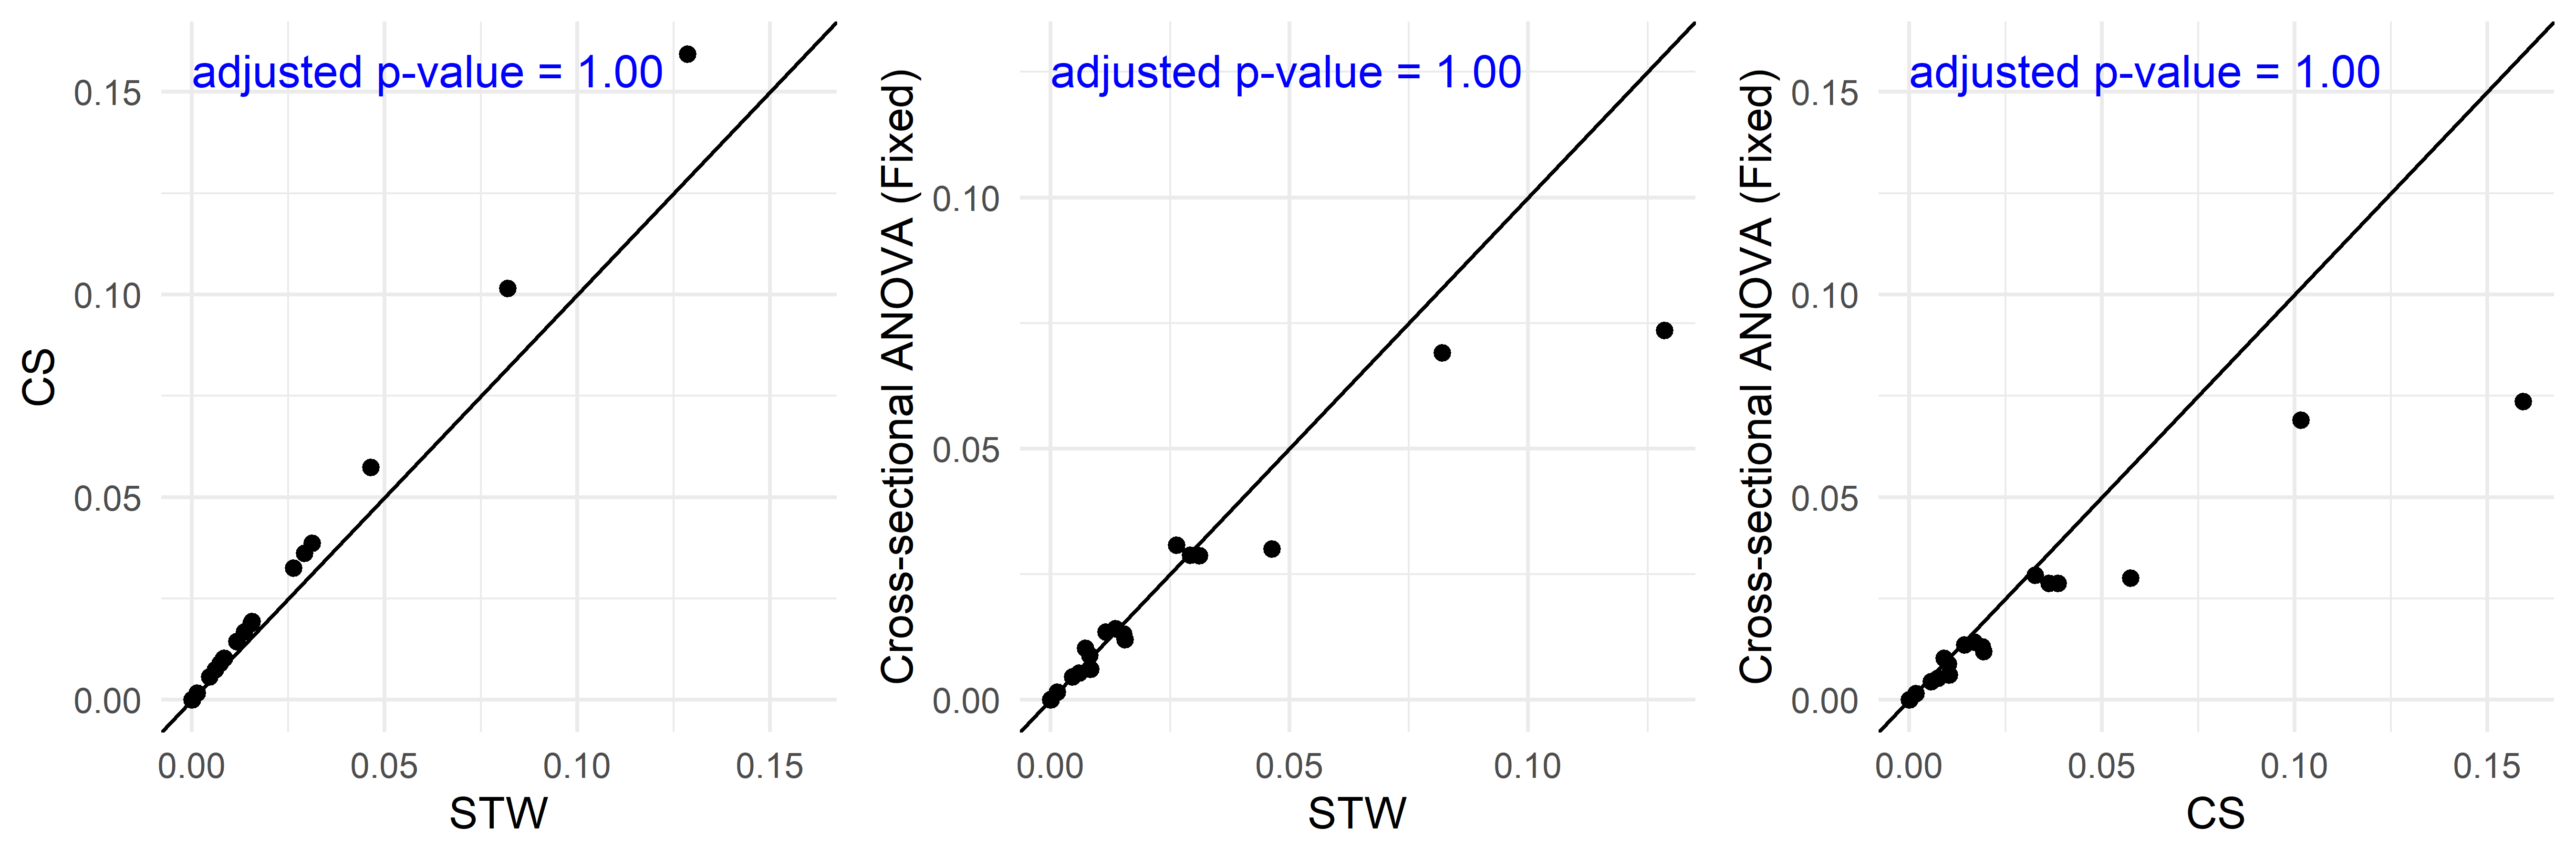

The table this chart was drawn from, first rows:
Method, Outcomes, Error
STW, Ankle?Flexion, 0.0292
CS, Ankle?Flexion, 0.0362
Nested ANOVA, Ankle?Flexion, 0.0362
Cross-sectional ANOVA (Random), Ankle?Flexion, 0.02877
Cross-sectional ANOVA (Fixed), Ankle?Flexion, 0.02877
STW, Ankle?Moments?Flexion, 1.24328009013406e-06
CS, Ankle?Moments?Flexion, 1.54114927839547e-06
Nested ANOVA, Ankle?Moments?Flexion, 1.54114927839545e-06
Cross-sectional ANOVA (Random), Ankle?Moments?Flexion, 8.85897320010627e-07
Cross-sectional ANOVA (Fixed), Ankle?Moments?Flexion, 8.85897320010627e-07
STW, Head?Ad?Ab, 0.01524
CS, Head?Ad?Ab, 0.01889
Nested ANOVA, Head?Ad?Ab, 0.01889
Cross-sectional ANOVA (Random), Head?Ad?Ab, 0.01312
Cross-sectional ANOVA (Fixed), Head?Ad?Ab, 0.01312
STW, Head?Flexion, 0.02628
CS, Head?Flexion, 0.03258
Nested ANOVA, Head?Flexion, 0.03258
Cross-sectional ANOVA (Random), Head?Flexion, 0.03079
Cross-sectional ANOVA (Fixed), Head?Flexion, 0.03079
STW, Head?Int?Ext, 0.007209
CS, Head?Int?Ext, 0.008936
Nested ANOVA, Head?Int?Ext, 0.008936
Cross-sectional ANOVA (Random), Head?Int?Ext, 0.01032
Cross-sectional ANOVA (Fixed), Head?Int?Ext, 0.01032
STW, Hip?Ad?Ab, 0.005976
CS, Hip?Ad?Ab, 0.007407
Nested ANOVA, Hip?Ad?Ab, 0.007407
Cross-sectional ANOVA (Random), Hip?Ad?Ab, 0.005358
Cross-sectional ANOVA (Fixed), Hip?Ad?Ab, 0.005358
STW, Hip?Flexion, 0.03114
CS, Hip?Flexion, 0.0386
Nested ANOVA, Hip?Flexion, 0.0386
Cross-sectional ANOVA (Random), Hip?Flexion, 0.02873
Cross-sectional ANOVA (Fixed), Hip?Flexion, 0.02873
STW, Hip?Int?Ext, 0.01556
CS, Hip?Int?Ext, 0.01928
Nested ANOVA, Hip?Int?Ext, 0.01928
Cross-sectional ANOVA (Random), Hip?Int?Ext, 0.01196
Cross-sectional ANOVA (Fixed), Hip?Int?Ext, 0.01196
STW, Hip?Moments?Ad?Ab, 6.64702848486406e-06
CS, Hip?Moments?Ad?Ab, 8.23954572602949e-06
Nested ANOVA, Hip?Moments?Ad?Ab, 8.23954572602968e-06
Cross-sectional ANOVA (Random), Hip?Moments?Ad?Ab, 4.71208185710466e-06
Cross-sectional ANOVA (Fixed), Hip?Moments?Ad?Ab, 4.71208185710466e-06
STW, Hip?Moments?Flexion, 8.9307571877206e-05
CS, Hip?Moments?Flexion, 0.0001107
Nested ANOVA, Hip?Moments?Flexion, 0.0001107
Cross-sectional ANOVA (Random), Hip?Moments?Flexion, 8.06965804363392e-05
Cross-sectional ANOVA (Fixed), Hip?Moments?Flexion, 8.06965804363392e-05
STW, Hip?Moments?Int?Ext, 2.05049575803382e-07
CS, Hip?Moments?Int?Ext, 2.54176036672961e-07
Nested ANOVA, Hip?Moments?Int?Ext, 2.54176036672966e-07
Cross-sectional ANOVA (Random), Hip?Moments?Int?Ext, 1.37348338596872e-07
Cross-sectional ANOVA (Fixed), Hip?Moments?Int?Ext, 1.37348338596872e-07
STW, Knee?Ad?Ab, 0.001362
CS, Knee?Ad?Ab, 0.001688
Nested ANOVA, Knee?Ad?Ab, 0.001688
Cross-sectional ANOVA (Random), Knee?Ad?Ab, 0.001553
Cross-sectional ANOVA (Fixed), Knee?Ad?Ab, 0.001553
... 55 more rows
